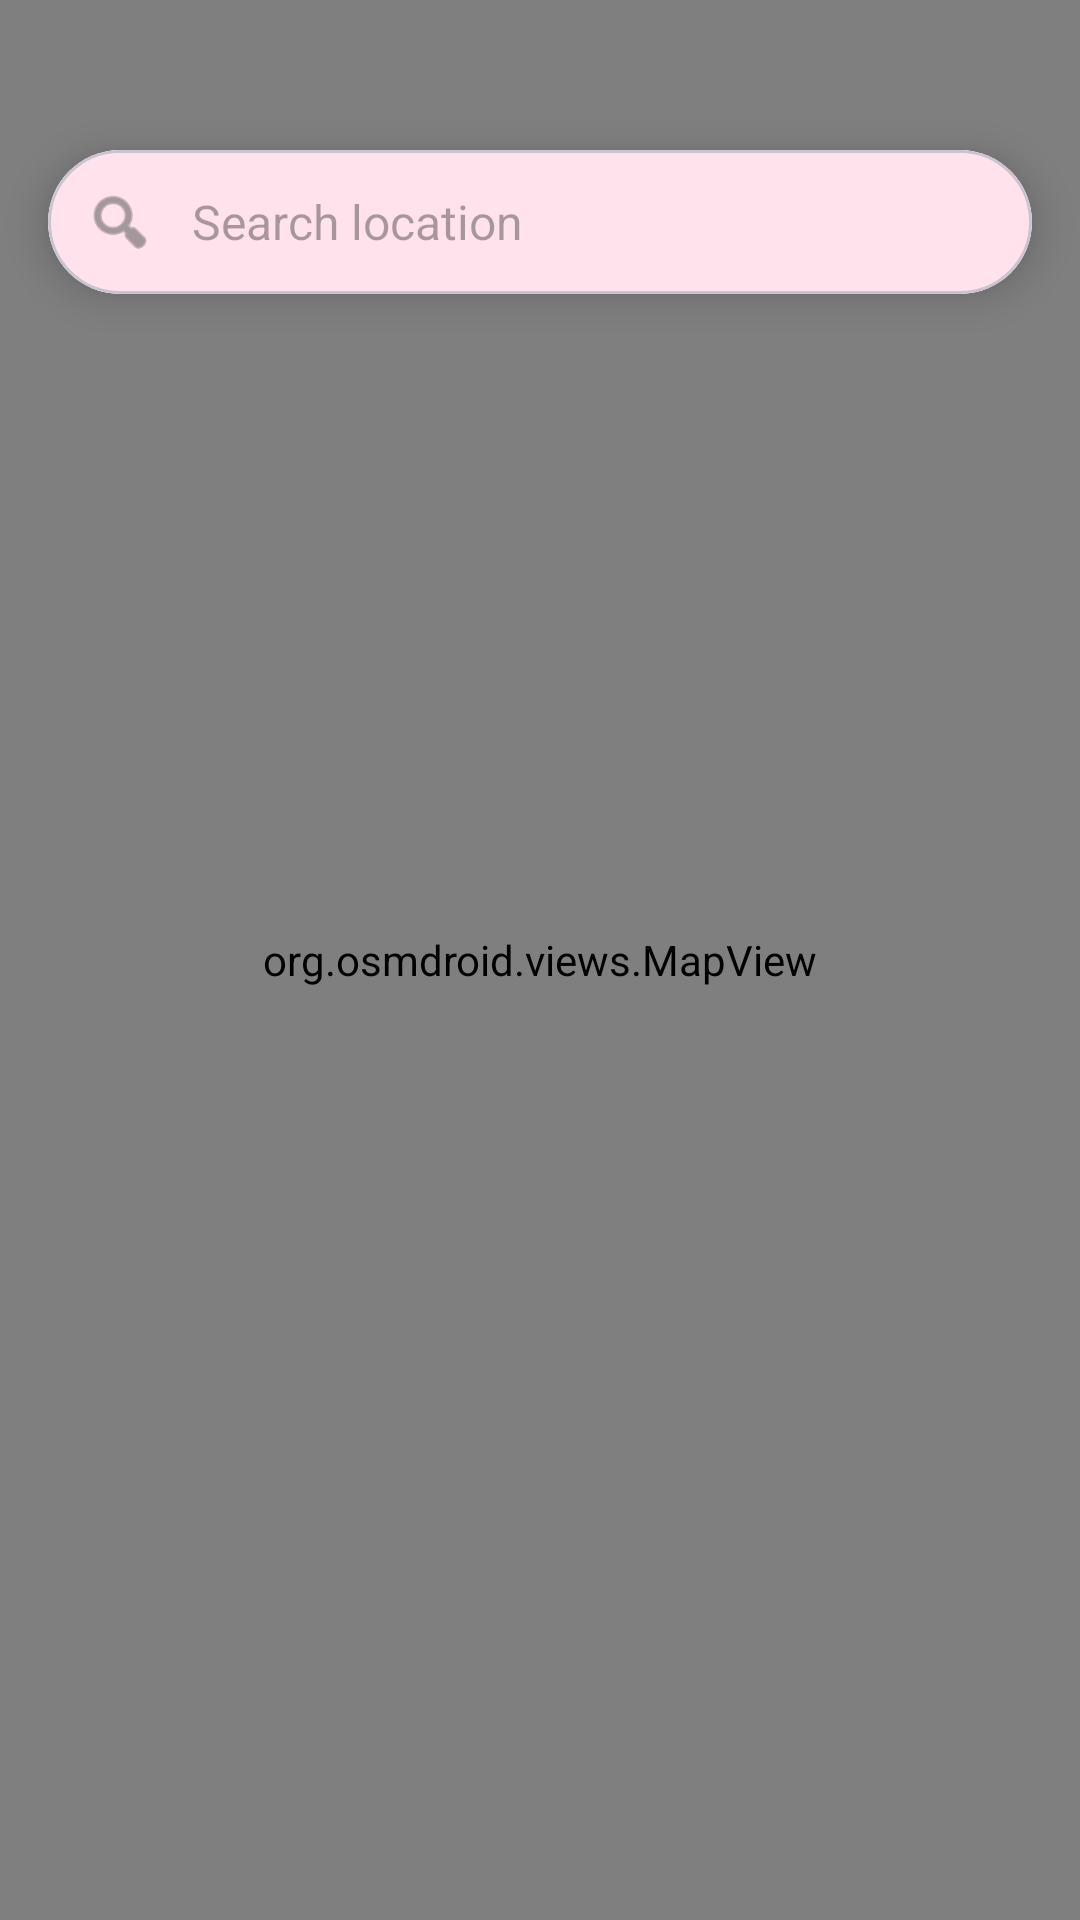

Here is an Android app screen rendered from its layout file. Give the layout XML and the strings, colors and styles it references.
<!-- AndroidManifest.xml: application theme Theme.Projekpmob2 -->
<!-- res/layout/activity_main.xml -->
<?xml version="1.0" encoding="utf-8"?>
<androidx.coordinatorlayout.widget.CoordinatorLayout
    xmlns:android="http://schemas.android.com/apk/res/android"
    xmlns:app="http://schemas.android.com/apk/res-auto"
    android:layout_width="match_parent"
    android:layout_height="match_parent"
    android:background="#FFE2EB">

    
    <org.osmdroid.views.MapView
        android:id="@+id/map"
        android:layout_width="match_parent"
        android:layout_height="match_parent" />

    
    <com.google.android.material.card.MaterialCardView
        android:id="@+id/materialCardView"
        android:layout_width="match_parent"
        android:layout_height="wrap_content"
        android:layout_marginTop="50dp"
        android:layout_marginStart="16dp"
        android:layout_marginEnd="16dp"
        app:cardCornerRadius="24dp"
        app:cardElevation="8dp">

        <LinearLayout
            android:layout_width="match_parent"
            android:layout_height="wrap_content"
            android:background="#FFE2EB"
            android:gravity="center_vertical"
            android:orientation="horizontal"
            android:padding="12dp">

            <ImageView
                android:layout_width="24dp"
                android:layout_height="24dp"
                android:src="@android:drawable/ic_menu_search"
                app:tint="#666666" />

            <EditText
                android:id="@+id/et_search"
                android:layout_width="match_parent"
                android:layout_height="wrap_content"
                android:layout_marginStart="12dp"
                android:background="@null"
                android:hint="Search location"
                android:textSize="16sp" />
        </LinearLayout>
    </com.google.android.material.card.MaterialCardView>

    
    <include
        android:id="@+id/bottom_sheet_container"
        layout="@layout/bottom_sheet_atm_detail" />

</androidx.coordinatorlayout.widget.CoordinatorLayout>
<!-- res/layout/bottom_sheet_atm_detail.xml (included above) -->
<?xml version="1.0" encoding="utf-8"?>
<androidx.coordinatorlayout.widget.CoordinatorLayout xmlns:android="http://schemas.android.com/apk/res/android"
    xmlns:app="http://schemas.android.com/apk/res-auto"
    xmlns:tools="http://schemas.android.com/tools"
    android:id="@+id/bottom_sheet_container"
    android:layout_width="match_parent"
    android:layout_height="match_parent"
    android:fitsSystemWindows="true"
    app:layout_behavior="com.google.android.material.bottomsheet.BottomSheetBehavior"
    app:behavior_hideable="true"
    app:behavior_peekHeight="0dp">

    <com.google.android.material.card.MaterialCardView
        android:layout_width="match_parent"
        android:layout_height="wrap_content"
        android:layout_marginStart="16dp"
        android:layout_marginEnd="16dp"
        android:layout_marginBottom="16dp"
        app:cardCornerRadius="16dp"
        app:cardElevation="8dp"
        app:layout_behavior="com.google.android.material.bottomsheet.BottomSheetBehavior">

        <androidx.constraintlayout.widget.ConstraintLayout
            android:layout_width="match_parent"
            android:layout_height="wrap_content"
            android:background="#FFE2EB"
            android:padding="16dp">

            <ImageView
                android:id="@+id/iv_atm_photo"
                android:layout_width="0dp"
                android:layout_height="200dp"
                android:scaleType="centerCrop"
                android:src="@android:drawable/ic_menu_gallery"
                app:layout_constraintTop_toTopOf="parent"
                app:layout_constraintStart_toStartOf="parent"
                app:layout_constraintEnd_toEndOf="parent" />

            <TextView
                android:id="@+id/tv_atm_name"
                android:layout_width="0dp"
                android:layout_height="wrap_content"
                android:text="ATM BNI"
                android:textSize="20sp"
                android:textStyle="bold"
                android:layout_marginTop="16dp"
                app:layout_constraintTop_toBottomOf="@id/iv_atm_photo"
                app:layout_constraintStart_toStartOf="parent"
                app:layout_constraintEnd_toEndOf="parent" />

            <TextView
                android:id="@+id/tv_atm_address"
                android:layout_width="0dp"
                android:layout_height="wrap_content"
                android:text="Jl. Example No. 123"
                android:textSize="14sp"
                android:textColor="#666666"
                android:layout_marginTop="4dp"
                app:layout_constraintTop_toBottomOf="@id/tv_atm_name"
                app:layout_constraintStart_toStartOf="parent"
                app:layout_constraintEnd_toEndOf="parent" />

            <TextView
                android:id="@+id/tv_distance"
                android:layout_width="wrap_content"
                android:layout_height="wrap_content"
                android:text="1.1 Km dari lokasi Anda"
                android:textColor="#666666"
                android:layout_marginTop="12dp"
                app:layout_constraintTop_toBottomOf="@id/tv_atm_address"
                app:layout_constraintStart_toStartOf="parent" />

            <Button
                android:id="@+id/btn_direction"
                android:layout_width="139dp"
                android:layout_height="44dp"
                android:layout_marginStart="8dp"
                android:layout_marginTop="20dp"
                android:backgroundTint="#932A4D"
                android:insetTop="0dp"
                android:insetBottom="0dp"
                android:text="Petunjuk Arah"
                android:textColor="@android:color/white"
                app:layout_constraintBottom_toBottomOf="parent"
                app:layout_constraintStart_toStartOf="parent"
                app:layout_constraintTop_toBottomOf="@id/tv_distance"
                app:layout_constraintVertical_bias="1.0" />

            <Button
                android:id="@+id/btn_call"
                android:layout_width="151dp"
                android:layout_height="43dp"
                android:layout_marginEnd="8dp"
                android:backgroundTint="#006BB4"
                android:insetTop="0dp"
                android:insetBottom="0dp"
                android:text="Hubungi"
                android:textColor="@android:color/white"
                app:layout_constraintBottom_toBottomOf="@id/btn_direction"
                app:layout_constraintEnd_toEndOf="parent"
                app:layout_constraintTop_toTopOf="@id/btn_direction"
                app:layout_constraintVertical_bias="1.0" />

        </androidx.constraintlayout.widget.ConstraintLayout>
    </com.google.android.material.card.MaterialCardView>
</androidx.coordinatorlayout.widget.CoordinatorLayout>
<!-- resources referenced by this layout -->
<resources>
  <style name="Theme.Projekpmob2" parent="Base.Theme.Projekpmob2" />
  <style name="Base.Theme.Projekpmob2" parent="Theme.Material3.DayNight.NoActionBar">
          
          
      </style>
</resources>
